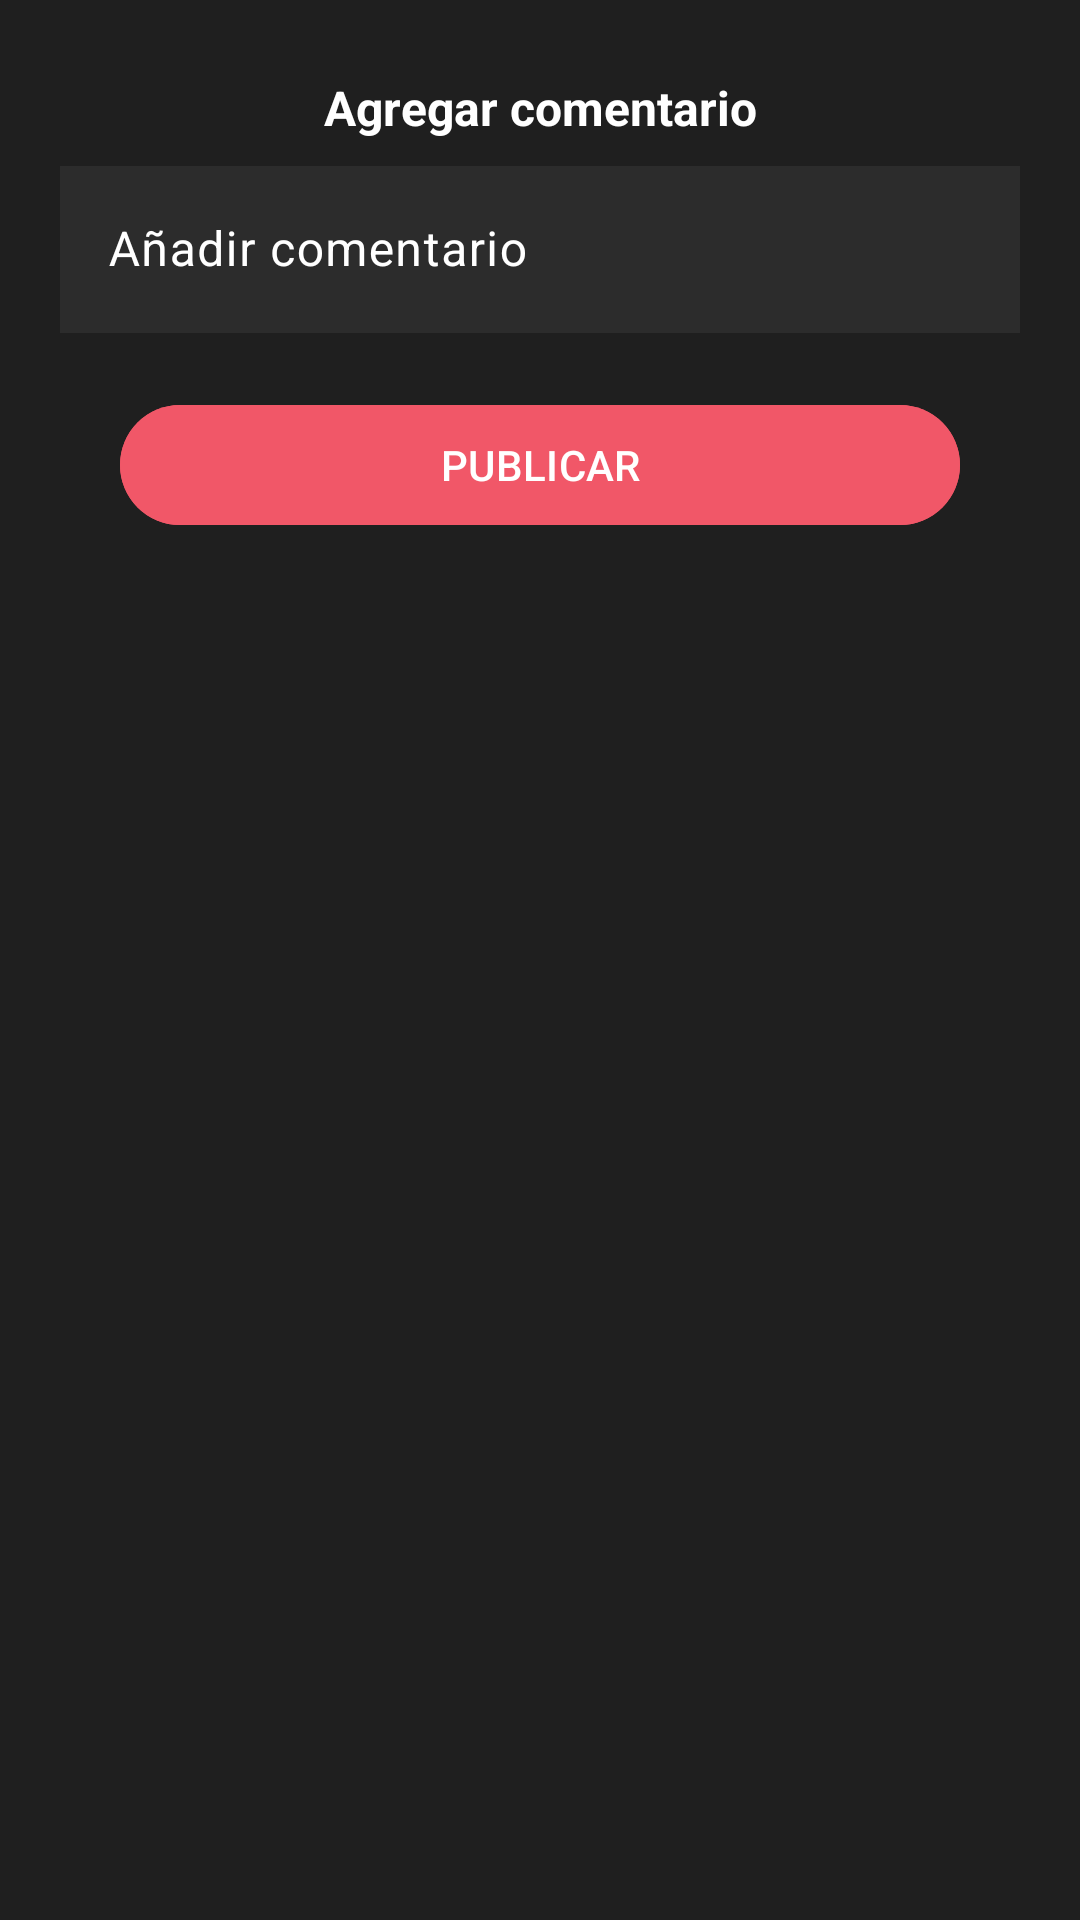

Here is an Android app screen rendered from its layout file. Give the layout XML and the strings, colors and styles it references.
<!-- AndroidManifest.xml: application theme Theme.MyLine -->
<!-- res/layout/dialog_b_add_comment.xml -->
<?xml version="1.0" encoding="utf-8"?>
<RelativeLayout xmlns:android="http://schemas.android.com/apk/res/android"
    android:layout_width="match_parent"
    xmlns:app="http://schemas.android.com/apk/res-auto"
    android:background="@color/naviBlack"
    android:layout_height="match_parent"
    android:padding="20dp">

    <TextView
        android:layout_width="match_parent"
        android:layout_height="wrap_content"
        android:padding="5dp"
        android:textColor="@color/white"
        android:text="@string/Txt_Add_comment"
        android:textAlignment="center"
        android:textSize="16sp"
        android:textStyle="bold" />

    <ImageButton
        android:id="@+id/Ib_close"
        android:layout_width="wrap_content"
        android:layout_height="wrap_content"
        android:layout_alignParentEnd="true"
        android:background="@android:color/transparent"
        android:padding="5dp"
        android:src="@drawable/ic_close_dialog" />

    <com.google.android.material.textfield.TextInputLayout
        android:id="@+id/TIL_comment"
        android:layout_width="match_parent"
        android:layout_height="wrap_content"
        android:textColorHint="@color/white"
        android:layout_below="@+id/Ib_close"
        app:hintTextColor="@color/white"
        android:layout_marginTop="20dp">

        <EditText
            android:id="@+id/Et_add_comment"
            android:layout_width="match_parent"
            android:textColorHint="@color/white"
            android:background="@color/navi2"
            android:textColor="@color/white"
            android:layout_height="wrap_content"
            android:hint="@string/Et_add_comment"
            android:inputType="textMultiLine|textCapSentences" />

    </com.google.android.material.textfield.TextInputLayout>

    <com.google.android.material.button.MaterialButton
        android:id="@+id/Btn_comment"
        android:layout_width="280dp"
        app:tint="@color/white"
        android:backgroundTint="@color/navi1"
        android:layout_centerHorizontal="true"
        android:layout_height="wrap_content"
        android:layout_below="@id/TIL_comment"
        android:layout_marginTop="20dp"
        android:text="@string/Btn_comment"
        android:textAllCaps="true" />

</RelativeLayout>
<!-- resources referenced by this layout -->
<resources>
  <color name="navi1">#F15768</color>
  <color name="navi2">#2C2C2C</color>
  <color name="naviBlack">#1F1F1F</color>
  <color name="white">#FFFFFFFF</color>
  <string name="Btn_comment">Publicar</string>
  <string name="Et_add_comment">Añadir comentario</string>
  <string name="Txt_Add_comment">Agregar comentario</string>
  <style name="Theme.MyLine" parent="Base.Theme.MyLine" />
  <style name="Base.Theme.MyLine" parent="Theme.Material3.DayNight.NoActionBar">
          
           <item name="colorPrimary">@color/naviBlack</item>
      </style>
</resources>
